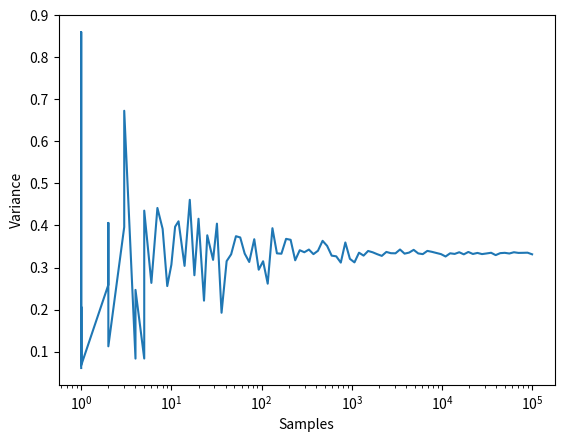

The matplotlib source for this figure:
import numpy as np
import matplotlib.pyplot as plt

def main():
    """
    Calculates the variance from some randomly generated points from the PDF.
    The plot shows the variance converging on 1/3, which aligns with an
    analytical viewpoint.
    """
    # Uniform PDF parameters
    a, b = 0, 1
    r = (b - a) ** -1

    to_plot = np.zeros(shape=(100, 2))
    for i, samples in enumerate(np.logspace(0, 5, 100)):
        samples = int(samples)
        random = np.random.uniform(a, b, samples)
        random *= random

        to_plot[i, 0] = samples
        to_plot[i, 1] = np.sum(random) / samples

    fig = plt.figure()
    ax = fig.gca()
    ax.plot(to_plot[:, 0], to_plot[:, 1])
    ax.set_xscale("log")
    ax.set_xlabel("Samples")
    ax.set_ylabel("Variance")


    plt.show()

if __name__ == "__main__":
    main()